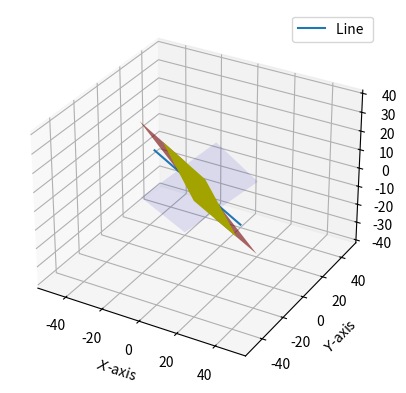

This chart was generated by the following Python code:
from mpl_toolkits.mplot3d import Axes3D
import matplotlib.pyplot as plt
import numpy as np
def normal_vector(v):
	omat = np.array([[0,1],[-1,0]])
	return np.matmul(omat,v)

def plot_point(A,s):
	plt.plot(A[0],A[1],'o')
	plt.annotate(s,xy=(A[0],A[1]))

def plot_line_segment(A,B,s):
	plt.plot([A[0],B[0]],[A[1],B[1]],label=s)

def plot_line(eqn,labelstr):
	if eqn[1]!=0:
		#plotting line (eqn[0])x + (eqn[1])y = eqn[2]
		slope = -1*eqn[0]/eqn[1]
		intercept = eqn[2]/eqn[1]
		x_vals = np.array([-10,10])
		y_vals = intercept + slope * x_vals
		plt.plot(x_vals, y_vals, label=labelstr)
	else:
		#plotting vertical line (eqn[0])x = eqn[2]
		plt.axvline(eqn[2]/eqn[0],label=labelstr)

def reflection(point, line):
	P=point.reshape((2,1))
	L=line
	#finding normal vector
	n = L[:2]
	#finding parallel vector
	m = normal_vector(n.reshape((2,1)))
	#finding constant
	c=L[-1]
	#converting to column vectors
	n=n.reshape((2,1))
	m=m.reshape((2,1))
	#finding reflection
	R = 2*(((m@m.T-n@n.T)/(m.T@m+n.T@n))@P+c*n)
	return R

def plot_circle(axis,centre,radius,labelstr):
	ax=axis
	c=centre
	r=radius
	ax.add_patch(plt.Circle(c,r,alpha=1,fill=False,label=labelstr))

def plot_parabola(coeff,labelstr):
    #plots the parabola y = a*x**2 + b*x + c
    a,b,c = coeff[0],coeff[1],coeff[2]
    x = np.linspace(-5,5,1000)
    y = a*x**2 + b*x + c
    plt.plot(x,y,label=labelstr)
    

def line_dir_pt(m,A):
  len = 10
  x_AB = np.zeros((3,len))
  lam_1 = np.linspace(-20,20,len)
  for i in range(len):
    temp1 = A + lam_1[i]*m
    x_AB[:,i]= temp1.T
  return x_AB


#len = 10
xx, yy = np.meshgrid([-20,20], [-20,20])


fig = plt.figure()
ax = fig.add_subplot(111,projection='3d')
k = -1
# change Values here


n1 = np.array([1,k,-1])
n2 = np.array([k,-1,-1])


l = np.cross(n1,n2)
O = np.array([0,0,0])
T  = line_dir_pt(l,O)

n1 = np.array([1,k,-1]).reshape((3,1))
c1 = 0
n2 = np.array([k,-1,-1]).reshape((3,1))
c2 = 0
n3 = np.array([1,1,-k]).reshape((3,1))
c3 = 0



z1 = ((c1-n1[0]*xx-n1[1]*yy)*1.0)/(n1[2])
z2 = ((c1-n2[0]*xx-n2[1]*yy)*1.0)/(n2[2])


ax.plot_surface(xx, yy, z1, color='b',alpha=0.1)
ax.plot_surface(xx, yy, z2, color='r',alpha=0.6) 


xx, z3 = np.meshgrid([-20,20], [-20,20])
yy = ((c1-n3[0]*xx-n3[2]*z3)*1.0)/(n3[1])




ax.plot_surface(xx, yy, z3, color='y',alpha=1)
plt.plot(T[0,:],T[1,:],T[2,:],label="Line ")

ax.set_xlabel('$X$-axis')
ax.set_ylabel('$Y$-axis')
ax.set_zlabel('$Z$-axis')
plt.legend(loc = 'best')
plt.axis('equal')
plt.grid()
plt.show()
